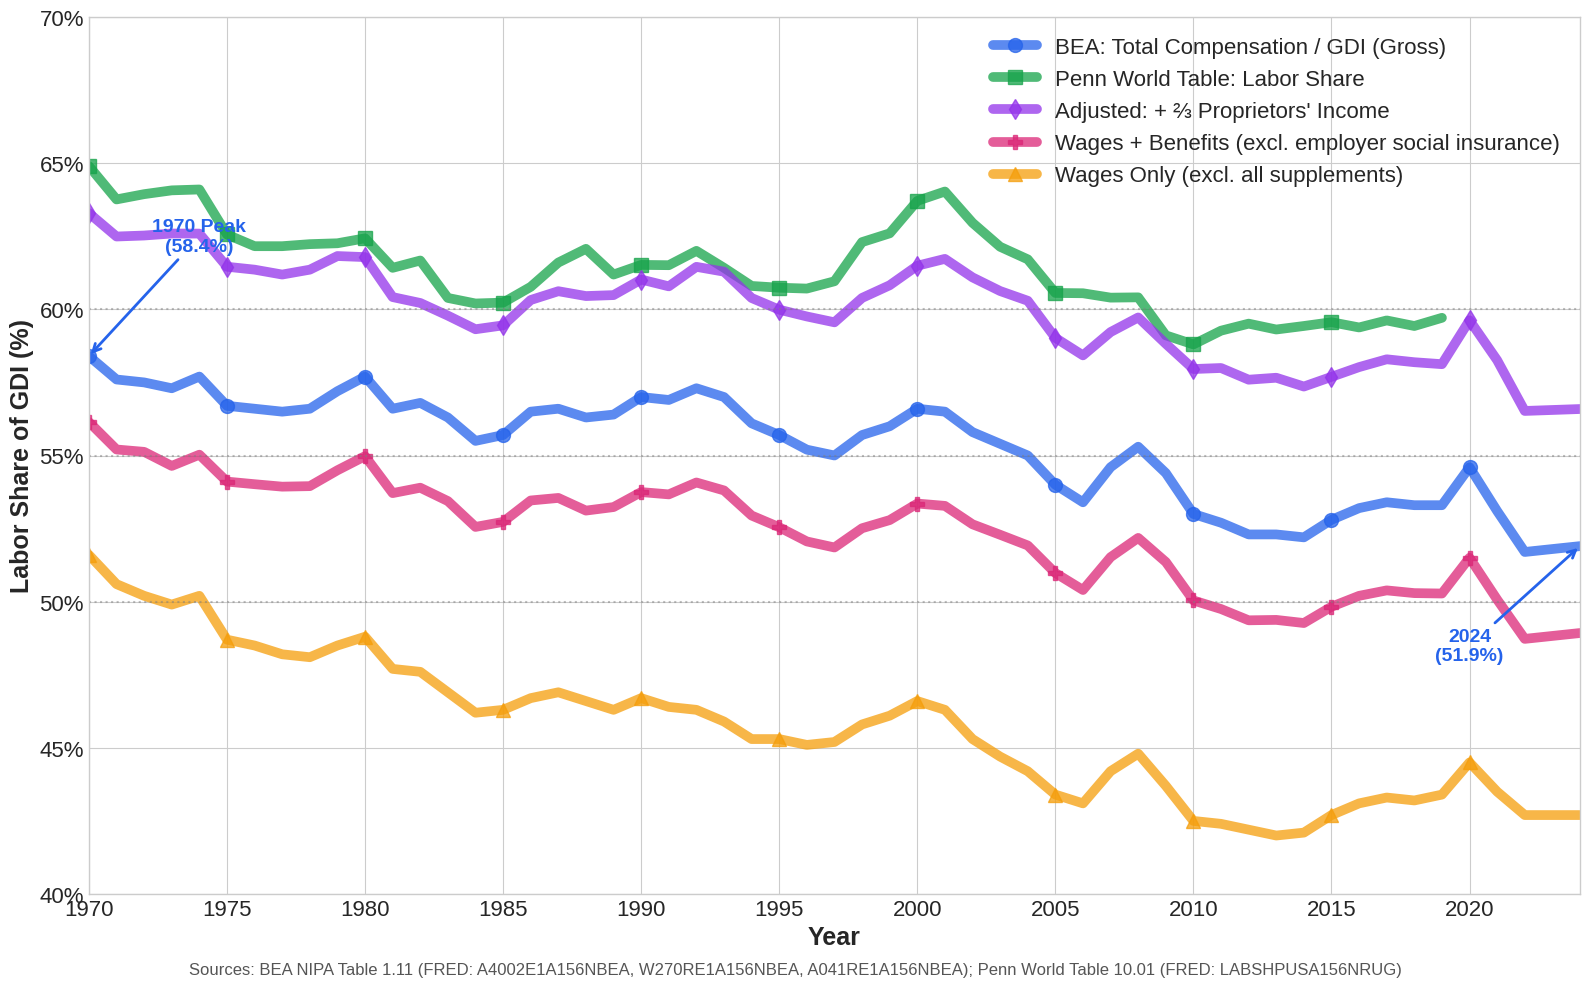

Reproduce this figure in Python. (Note: this script raises an exception after producing the figure.)
#!/usr/bin/env python3
"""
Generate labor share comparison charts showing different measurement approaches.
Focus: 1970-2024 period (post-war peak to present)
Data sources: BEA NIPA, Penn World Table via FRED

Charts produced:
1. Gross labor share comparison (main chart)
2. Net vs Gross labor share (depreciation effect)
"""

import matplotlib.pyplot as plt
import matplotlib.ticker as mtick
import numpy as np

# === DATA: 1970-2024 (Annual) ===
# All data verified against FRED (January 2026)

# Years for all BEA series (1970-2024)
years = list(range(1970, 2025))

# BEA Compensation of Employees as % of GDI (A4002E1A156NBEA)
# This is GROSS labor share - includes wages + supplements (benefits + employer social insurance)
bea_comp = [
    58.4, 57.6, 57.5, 57.3, 57.7, 56.7, 56.6, 56.5, 56.6, 57.2,  # 1970-1979
    57.7, 56.6, 56.8, 56.3, 55.5, 55.7, 56.5, 56.6, 56.3, 56.4,  # 1980-1989
    57.0, 56.9, 57.3, 57.0, 56.1, 55.7, 55.2, 55.0, 55.7, 56.0,  # 1990-1999
    56.6, 56.5, 55.8, 55.4, 55.0, 54.0, 53.4, 54.6, 55.3, 54.4,  # 2000-2009
    53.0, 52.7, 52.3, 52.3, 52.2, 52.8, 53.2, 53.4, 53.3, 53.3,  # 2010-2019
    54.6, 53.1, 51.7, 51.8, 51.9                                   # 2020-2024
]

# BEA Depreciation (Consumption of Fixed Capital) as % of GDI (A262RE1A156NBEA)
bea_dep = [
    12.8, 12.9, 12.7, 12.6, 13.5, 14.3, 14.0, 14.1, 14.1, 14.5,  # 1970-1979
    15.2, 15.4, 16.1, 15.7, 15.0, 14.9, 15.2, 15.2, 15.0, 15.0,  # 1980-1989
    15.1, 15.4, 15.0, 15.0, 14.8, 14.9, 14.7, 14.5, 14.4, 14.5,  # 1990-1999
    14.6, 15.0, 15.1, 15.0, 14.9, 15.1, 15.1, 15.6, 16.2, 16.6,  # 2000-2009
    16.0, 15.8, 15.7, 15.9, 15.9, 15.9, 16.0, 16.1, 16.1, 16.2,  # 2010-2019
    17.0, 16.3, 16.5, 16.6, 16.5                                   # 2020-2024
]

# BEA Proprietors' Income as % of GDI (A041RE1A156NBEA)
bea_prop = [
    7.3, 7.3, 7.5, 7.9, 7.3, 7.1, 7.1, 7.0, 7.1, 6.9,  # 1970-1979
    6.1, 5.7, 5.1, 5.2, 5.7, 5.6, 5.7, 6.0, 6.2, 6.1,  # 1980-1989
    6.0, 5.8, 6.2, 6.4, 6.4, 6.4, 6.8, 6.8, 7.0, 7.2,  # 1990-1999
    7.3, 7.8, 7.9, 7.8, 7.9, 7.5, 7.5, 6.9, 6.6, 6.6,  # 2000-2009
    7.4, 7.9, 7.9, 8.0, 7.7, 7.3, 7.2, 7.3, 7.3, 7.2,  # 2010-2019
    7.5, 7.7, 7.2, 7.1, 7.0                             # 2020-2024
]

# BEA Wages and Salaries only as % of GDI (W270RE1A156NBEA)
# This excludes supplements (benefits, employer social insurance)
bea_wages = [
    51.6, 50.6, 50.2, 49.9, 50.2, 48.7, 48.5, 48.2, 48.1, 48.5,  # 1970-1979
    48.8, 47.7, 47.6, 46.9, 46.2, 46.3, 46.7, 46.9, 46.6, 46.3,  # 1980-1989
    46.7, 46.4, 46.3, 45.9, 45.3, 45.3, 45.1, 45.2, 45.8, 46.1,  # 1990-1999
    46.6, 46.3, 45.3, 44.7, 44.2, 43.4, 43.1, 44.2, 44.8, 43.7,  # 2000-2009
    42.5, 42.4, 42.2, 42.0, 42.1, 42.7, 43.1, 43.3, 43.2, 43.4,  # 2010-2019
    44.5, 43.5, 42.7, 42.7, 42.7                                   # 2020-2024
]

# Penn World Table Labor Share (LABSHPUSA156NRUG) - 1970-2019 only
# Note: PWT uses different methodology (imputes self-employment labor income)
pwt_years = list(range(1970, 2020))
pwt_labsh_raw = [
    0.6490, 0.6376, 0.6394, 0.6407, 0.6410, 0.6256, 0.6216, 0.6216, 0.6223, 0.6226,  # 1970-1979
    0.6243, 0.6142, 0.6167, 0.6039, 0.6020, 0.6023, 0.6077, 0.6160, 0.6207, 0.6119,  # 1980-1989
    0.6152, 0.6151, 0.6200, 0.6142, 0.6080, 0.6074, 0.6071, 0.6096, 0.6230, 0.6260,  # 1990-1999
    0.6371, 0.6403, 0.6296, 0.6214, 0.6171, 0.6056, 0.6055, 0.6040, 0.6041, 0.5911,  # 2000-2009
    0.5880, 0.5927, 0.5951, 0.5931, 0.5943, 0.5956, 0.5938, 0.5962, 0.5943, 0.5971   # 2010-2019
]
pwt_labsh = [x * 100 for x in pwt_labsh_raw]  # Convert to percentage

# === CALCULATED MEASURES ===

# Net Labor Share = Compensation / (100 - Depreciation)
# This is labor's share of Net Domestic Income (NDI = GDI - Depreciation)
net_labor_share = [comp / (100 - dep) * 100 for comp, dep in zip(bea_comp, bea_dep)]

# Adjusted Labor Share (with 2/3 of proprietors' income allocated to labor)
# Following Gollin (2002) methodology
alpha = 0.67
adj_labor_share = [comp + (alpha * prop) for comp, prop in zip(bea_comp, bea_prop)]

# Supplements (benefits + employer social insurance) = Compensation - Wages
supplements = [comp - wage for comp, wage in zip(bea_comp, bea_wages)]

# === EMPLOYER SOCIAL INSURANCE SHARE CALCULATION ===
# Note: BEA "employer contributions for government social insurance" is broader than FICA alone -
# it includes FICA (Social Security + Medicare) plus smaller programs (unemployment insurance, etc.)
# We use FICA rates as a proxy since FICA is the dominant component (~90%+ of the total)
# Historical employer FICA rates (OASDI + Medicare combined)
# Source: SSA.gov, Tax Policy Center, milefoot.com
# These are statutory rates; actual share is lower due to wage base cap
employer_fica_rates = {
    1970: 4.80, 1971: 5.20, 1972: 5.20, 1973: 5.85, 1974: 5.85,
    1975: 5.85, 1976: 5.85, 1977: 5.85, 1978: 6.05, 1979: 6.13,
    1980: 6.13, 1981: 6.65, 1982: 6.70, 1983: 6.70, 1984: 7.00,
    1985: 7.05, 1986: 7.15, 1987: 7.15, 1988: 7.51, 1989: 7.51,
}
# From 1990 onward, rate stabilized at 7.65% (6.2% OASDI + 1.45% Medicare)
for y in range(1990, 2025):
    employer_fica_rates[y] = 7.65

# Calculate employer FICA share of GDI
# Formula: employer_fica_share ≈ rate × (wages_share / 100) × adjustment_factor
# The adjustment factor (~0.92) accounts for the Social Security wage base cap
# Calibrated to match 2024 actual data: $866B FICA / $29,002B GDI = 2.99%
# Theoretical 2024: 7.65% × 42.7% = 3.27%, so adjustment = 2.99/3.27 = 0.91
WAGE_CAP_ADJUSTMENT = 0.91

employer_fica_share = []
for i, year in enumerate(years):
    rate = employer_fica_rates[year] / 100  # Convert % to decimal
    wages_share_decimal = bea_wages[i] / 100
    theoretical = rate * wages_share_decimal * 100  # Back to % of GDI
    adjusted = theoretical * WAGE_CAP_ADJUSTMENT
    employer_fica_share.append(adjusted)

# Compensation excluding employer FICA (wages + benefits only)
# This is "pre-payroll-tax" labor share - excludes employer portion of FICA
comp_ex_fica = [comp - fica for comp, fica in zip(bea_comp, employer_fica_share)]

# === TAXES ON PRODUCTION (approximate, for capital share calculation) ===
# BEA Taxes on Production and Imports less Subsidies as % of GDI
# Source: BEA NIPA Table 1.11 (estimated from available years)
taxes_on_prod = [
    7.0, 6.9, 6.9, 6.7, 7.2, 7.2, 7.1, 6.9, 6.8, 6.7,  # 1970-1979
    6.8, 7.0, 7.0, 7.0, 6.9, 6.8, 6.6, 6.6, 6.5, 6.4,  # 1980-1989
    6.4, 6.6, 6.6, 6.6, 6.6, 6.6, 6.5, 6.4, 6.5, 6.4,  # 1990-1999
    6.3, 6.3, 6.5, 6.5, 6.5, 6.6, 6.6, 6.6, 6.3, 6.1,  # 2000-2009
    6.3, 6.4, 6.5, 6.4, 6.4, 6.5, 6.5, 6.5, 6.5, 6.6,  # 2010-2019
    6.4, 6.4, 6.5, 6.6, 6.7                             # 2020-2024
]

# === CORPORATE PROFITS (before and after tax) ===
# BEA Corporate Profits with IVA and CCAdj, domestic industries as % of GDI (A445RE1A156NBEA)
# These are PRE-corporate income tax
corp_profits_pretax = [
    7.4, 7.6, 8.0, 8.8, 7.0, 7.2, 8.0, 8.2, 8.3, 7.9,  # 1970-1979
    6.2, 6.6, 5.3, 5.9, 6.7, 6.2, 5.8, 6.4, 6.8, 6.5,  # 1980-1989
    6.0, 5.8, 5.7, 6.4, 7.1, 8.0, 8.2, 8.3, 7.6, 7.5,  # 1990-1999
    7.3, 6.6, 6.8, 7.5, 8.6, 9.6, 10.2, 8.2, 6.9, 8.2,  # 2000-2009
    9.6, 9.6, 10.2, 10.2, 10.0, 9.3, 9.1, 9.4, 9.4, 9.5,  # 2010-2019
    9.3, 11.4, 11.2, 11.4, 11.5                          # 2020-2024
]

# BEA Corporate Profits AFTER tax with IVA and CCAdj as % of GDI (W273RE1A156NBEA)
corp_profits_aftertax = [
    4.7, 4.9, 5.2, 5.8, 4.2, 4.4, 5.1, 5.3, 5.4, 4.9,  # 1970-1979
    3.8, 4.2, 3.2, 3.9, 4.5, 4.0, 3.6, 4.3, 4.7, 4.4,  # 1980-1989
    4.0, 3.8, 3.8, 4.4, 5.1, 5.9, 6.1, 6.3, 5.7, 5.6,  # 1990-1999
    5.4, 4.6, 4.9, 5.7, 6.8, 7.7, 8.2, 6.3, 5.0, 6.5,  # 2000-2009
    7.7, 7.6, 8.2, 8.2, 7.9, 7.3, 7.2, 7.5, 7.5, 7.6,  # 2010-2019
    7.8, 9.4, 8.9, 9.2, 9.2                              # 2020-2024
]

# === CAPITAL SHARE CALCULATIONS ===
# Net Operating Surplus (NOS) = GDI - Compensation - Depreciation - Taxes on Production
# This is capital income BEFORE corporate income taxes (includes profits, interest, rent)
nos_share_raw = [100 - comp - dep - tax for comp, dep, tax in zip(bea_comp, bea_dep, taxes_on_prod)]

# Gollin-adjusted capital shares: include only ⅓ of proprietors' income (capital portion)
# Following Gollin (2002): ⅔ to labor, ⅓ to capital
# NOS_raw includes 100% of proprietors', so we subtract ⅔ to get ⅓
capital_alpha = 1/3  # Capital's share of proprietors' income
labor_alpha = 2/3    # Labor's share of proprietors' income

# Gollin-adjusted NOS = NOS_raw - (⅔ × Proprietors' Income)
nos_share = [nos - (labor_alpha * prop) for nos, prop in zip(nos_share_raw, bea_prop)]

# Net Operating Surplus after corporate income taxes (rough approximation)
# NOS_aftertax ≈ NOS - (Pretax profits - Aftertax profits)
corp_tax_share = [pre - post for pre, post in zip(corp_profits_pretax, corp_profits_aftertax)]
nos_aftertax_share = [nos - ctax for nos, ctax in zip(nos_share, corp_tax_share)]

# Corporate Profits + ⅓ Proprietors' Income (Gollin-adjusted)
# This makes corp profits line consistent with NOS lines (all include ⅓ of prop income)
corp_profits_adjusted = [corp + (capital_alpha * prop) for corp, prop in zip(corp_profits_pretax, bea_prop)]

# Depreciation-adjusted capital share = NOS / NDI
# Where NDI = GDI - Depreciation
nos_depr_adjusted = [nos / (100 - dep) * 100 for nos, dep in zip(nos_share, bea_dep)]

# === HISTORICAL CONTEXT (for reference in text, not in main chart) ===
# 1929 values for comparison (mentioned briefly in analysis)
hist_1929 = {
    'compensation': 49.5,
    'depreciation': 10.0,
    'proprietors': 13.5,
    'wages': 48.6,
}

# === CHART STYLING ===
plt.style.use('seaborn-v0_8-whitegrid')

# Color palette
COLORS = {
    'gross': '#2563eb',      # Blue - BEA Gross
    'net': '#dc2626',        # Red - Net (depreciation-adjusted)
    'pwt': '#16a34a',        # Green - Penn World Table
    'adjusted': '#9333ea',   # Purple - With proprietors' adjustment
    'ex_fica': '#db2777',    # Pink/Magenta - Compensation ex-social insurance (distinct from green)
    'wages': '#f59e0b',      # Amber - Wages only
    'depreciation': '#6b7280' # Gray - Depreciation
}

# === INCREASED SIZES FOR BETTER READABILITY ===
LINE_WIDTH = 7.0          # Much thicker lines (doubled from 3.5)
LINE_ALPHA = 0.75         # Semi-transparent for overlapping visibility
MARKER_SIZE = 10          # Bigger markers
TITLE_SIZE = 22           # Bigger title
AXIS_LABEL_SIZE = 18      # Bigger axis labels
TICK_SIZE = 16            # Much bigger tick labels (year numbers, percentages)
LEGEND_SIZE = 16          # Much bigger legend
ANNOTATION_SIZE = 14      # Bigger annotations
SOURCE_SIZE = 12          # Bigger source note


def create_main_chart():
    """
    Figure 1: Gross Labor Share Comparison (1970-2024)
    Focus on the post-war peak to present period
    """
    fig, ax = plt.subplots(figsize=(16, 10))

    # Plot main series (with alpha for transparency where lines overlap)
    ax.plot(years, bea_comp, '-', linewidth=LINE_WIDTH, color=COLORS['gross'],
            label='BEA: Total Compensation / GDI (Gross)', marker='o', markersize=MARKER_SIZE,
            markevery=5, alpha=LINE_ALPHA)

    ax.plot(pwt_years, pwt_labsh, '-', linewidth=LINE_WIDTH, color=COLORS['pwt'],
            label='Penn World Table: Labor Share', marker='s', markersize=MARKER_SIZE,
            markevery=5, alpha=LINE_ALPHA)

    ax.plot(years, adj_labor_share, '-', linewidth=LINE_WIDTH, color=COLORS['adjusted'],
            label='Adjusted: + ⅔ Proprietors\' Income', marker='d', markersize=MARKER_SIZE,
            markevery=5, alpha=LINE_ALPHA)

    ax.plot(years, comp_ex_fica, '-', linewidth=LINE_WIDTH, color=COLORS['ex_fica'],
            label='Wages + Benefits (excl. employer social insurance)', marker='P', markersize=MARKER_SIZE,
            markevery=5, alpha=LINE_ALPHA)

    ax.plot(years, bea_wages, '-', linewidth=LINE_WIDTH, color=COLORS['wages'],
            label='Wages Only (excl. all supplements)', marker='^', markersize=MARKER_SIZE,
            markevery=5, alpha=LINE_ALPHA)

    # Reference lines
    ax.axhline(y=50, color='gray', linestyle=':', alpha=0.5, linewidth=1.5)
    ax.axhline(y=55, color='gray', linestyle=':', alpha=0.5, linewidth=1.5)
    ax.axhline(y=60, color='gray', linestyle=':', alpha=0.5, linewidth=1.5)

    # Annotations
    ax.annotate('1970 Peak\n(58.4%)', xy=(1970, 58.4), xytext=(1974, 62),
                fontsize=ANNOTATION_SIZE, color=COLORS['gross'], ha='center', fontweight='bold',
                arrowprops=dict(arrowstyle='->', color=COLORS['gross'], lw=2))

    ax.annotate('2024\n(51.9%)', xy=(2024, 51.9), xytext=(2020, 48),
                fontsize=ANNOTATION_SIZE, color=COLORS['gross'], ha='center', fontweight='bold',
                arrowprops=dict(arrowstyle='->', color=COLORS['gross'], lw=2))

    # Formatting
    ax.set_xlabel('Year', fontsize=AXIS_LABEL_SIZE, fontweight='bold')
    ax.set_ylabel('Labor Share of GDI (%)', fontsize=AXIS_LABEL_SIZE, fontweight='bold')
    # Title removed - heading is in README above the figure

    # X-axis: every 5 years
    ax.set_xlim(1970, 2024)
    ax.set_xticks(range(1970, 2025, 5))
    ax.set_xticklabels([str(y) for y in range(1970, 2025, 5)], fontsize=TICK_SIZE)

    # Y-axis
    ax.set_ylim(40, 70)
    ax.set_yticks(range(40, 75, 5))
    ax.tick_params(axis='y', labelsize=TICK_SIZE)
    ax.yaxis.set_major_formatter(mtick.PercentFormatter(decimals=0))

    # Legend
    ax.legend(loc='upper right', fontsize=LEGEND_SIZE, framealpha=0.95)

    # Source note
    fig.text(0.5, 0.02,
             'Sources: BEA NIPA Table 1.11 (FRED: A4002E1A156NBEA, W270RE1A156NBEA, A041RE1A156NBEA); '
             'Penn World Table 10.01 (FRED: LABSHPUSA156NRUG)',
             ha='center', fontsize=SOURCE_SIZE, color='#555')

    plt.tight_layout()
    plt.subplots_adjust(bottom=0.10)

    plt.savefig('../figures/labor_share_gross.png', dpi=150, bbox_inches='tight',
                facecolor='white', edgecolor='none')
    plt.savefig('../figures/labor_share_gross.pdf', bbox_inches='tight',
                facecolor='white', edgecolor='none')
    plt.close()

    print("Saved: labor_share_gross.png/pdf")


def create_depreciation_chart():
    """
    Figure 2: Gross vs Depreciation-Adjusted Labor Share (1970-2024)
    Simple comparison - single y-axis, no dual-axis nonsense
    """
    fig, ax = plt.subplots(figsize=(16, 10))

    # Plot gross and depreciation-adjusted series (with alpha for transparency)
    ax.plot(years, bea_comp, '-', linewidth=LINE_WIDTH, color=COLORS['gross'],
            label='Gross Labor Share (Compensation / GDI)', marker='o', markersize=MARKER_SIZE,
            markevery=5, alpha=LINE_ALPHA)

    ax.plot(years, net_labor_share, '-', linewidth=LINE_WIDTH, color=COLORS['net'],
            label='Depreciation-Adjusted (Compensation / NDI)', marker='^', markersize=MARKER_SIZE,
            markevery=5, alpha=LINE_ALPHA)

    # Reference lines
    ax.axhline(y=55, color='gray', linestyle=':', alpha=0.4, linewidth=1.5)
    ax.axhline(y=60, color='gray', linestyle=':', alpha=0.4, linewidth=1.5)
    ax.axhline(y=65, color='gray', linestyle=':', alpha=0.4, linewidth=1.5)

    # Annotations
    ax.annotate('Gross: 58.4% → 51.9%\n(−6.5 pp decline)',
                xy=(1970, 58.4), xytext=(1978, 54),
                fontsize=ANNOTATION_SIZE, color=COLORS['gross'], fontweight='bold',
                bbox=dict(boxstyle='round,pad=0.4', facecolor='white', edgecolor=COLORS['gross'], alpha=0.95),
                arrowprops=dict(arrowstyle='->', color=COLORS['gross'], lw=2))

    ax.annotate('Depreciation-Adjusted:\n67.0% → 62.2% (−4.8 pp decline)',
                xy=(1970, 67.0), xytext=(1978, 70),
                fontsize=ANNOTATION_SIZE, color=COLORS['net'], fontweight='bold',
                bbox=dict(boxstyle='round,pad=0.4', facecolor='white', edgecolor=COLORS['net'], alpha=0.95),
                arrowprops=dict(arrowstyle='->', color=COLORS['net'], lw=2))

    # Key insight annotation
    ax.annotate('The gap widened because depreciation\nrose from 12.8% to 16.5% of GDI',
                xy=(2010, 58), fontsize=ANNOTATION_SIZE, color='#333', style='italic',
                bbox=dict(boxstyle='round,pad=0.5', facecolor='#f0f0f0', edgecolor='#999', alpha=0.95))

    # Formatting
    ax.set_xlabel('Year', fontsize=AXIS_LABEL_SIZE, fontweight='bold')
    ax.set_ylabel('Labor Share (%)', fontsize=AXIS_LABEL_SIZE, fontweight='bold')
    # Title removed - heading is in README above the figure

    # X-axis: every 5 years
    ax.set_xlim(1970, 2024)
    ax.set_xticks(range(1970, 2025, 5))
    ax.set_xticklabels([str(y) for y in range(1970, 2025, 5)], fontsize=TICK_SIZE)

    # Y-axis
    ax.set_ylim(48, 72)
    ax.set_yticks(range(50, 75, 5))
    ax.tick_params(axis='y', labelsize=TICK_SIZE)
    ax.yaxis.set_major_formatter(mtick.PercentFormatter(decimals=0))

    # Legend
    ax.legend(loc='lower left', fontsize=LEGEND_SIZE, framealpha=0.95)

    # Source note
    fig.text(0.5, 0.02,
             'Sources: BEA NIPA Table 1.11 (FRED: A4002E1A156NBEA, A262RE1A156NBEA). '
             'NDI = GDI − Depreciation (Consumption of Fixed Capital).',
             ha='center', fontsize=SOURCE_SIZE, color='#555')

    plt.tight_layout()
    plt.subplots_adjust(bottom=0.10)

    plt.savefig('../figures/labor_share_net_vs_gross.png', dpi=150, bbox_inches='tight',
                facecolor='white', edgecolor='none')
    plt.savefig('../figures/labor_share_net_vs_gross.pdf', bbox_inches='tight',
                facecolor='white', edgecolor='none')
    plt.close()

    print("Saved: labor_share_net_vs_gross.png/pdf")


def create_capital_share_chart():
    """
    Figure 3: Capital Share (Net Operating Surplus) 1970-2024
    Shows capital's share after deducting labor costs, depreciation, and production taxes
    All lines include ⅓ of proprietors' income (Gollin-consistent)
    """
    fig, ax = plt.subplots(figsize=(16, 10))

    # Plot capital share measures (with alpha for transparency)
    # All lines now include ⅓ of proprietors' income (capital portion per Gollin 2002)
    ax.plot(years, nos_share, '-', linewidth=LINE_WIDTH, color='#059669',  # Emerald green
            label='Total Capital Income (pre-tax)', marker='o', markersize=MARKER_SIZE,
            markevery=5, alpha=LINE_ALPHA)

    ax.plot(years, nos_aftertax_share, '-', linewidth=LINE_WIDTH, color='#ea580c',  # Orange (distinct from green)
            label='Total Capital Income (post-tax)', marker='s', markersize=MARKER_SIZE,
            markevery=5, alpha=LINE_ALPHA)

    ax.plot(years, corp_profits_adjusted, '--', linewidth=LINE_WIDTH-1, color='#6366f1',  # Indigo
            label='Corporate Profits', marker='^', markersize=MARKER_SIZE-2,
            markevery=5, alpha=0.7)

    # Reference lines
    ax.axhline(y=15, color='gray', linestyle=':', alpha=0.4, linewidth=1.5)
    ax.axhline(y=20, color='gray', linestyle=':', alpha=0.4, linewidth=1.5)

    # No text box annotations - data speaks for itself

    # Formatting
    ax.set_xlabel('Year', fontsize=AXIS_LABEL_SIZE, fontweight='bold')
    ax.set_ylabel('Capital Share of GDI (%)', fontsize=AXIS_LABEL_SIZE, fontweight='bold')
    # Title removed - heading is in README above the figure

    # X-axis: every 5 years
    ax.set_xlim(1970, 2024)
    ax.set_xticks(range(1970, 2025, 5))
    ax.set_xticklabels([str(y) for y in range(1970, 2025, 5)], fontsize=TICK_SIZE)

    # Y-axis
    ax.set_ylim(5, 25)
    ax.set_yticks(range(5, 30, 5))
    ax.tick_params(axis='y', labelsize=TICK_SIZE)
    ax.yaxis.set_major_formatter(mtick.PercentFormatter(decimals=0))

    # Legend - positioned in upper right with tighter y-axis
    ax.legend(loc='upper right', fontsize=LEGEND_SIZE, framealpha=0.95)

    # Source note
    fig.text(0.5, 0.02,
             'Source: BEA NIPA Table 1.11 via FRED. All lines include ⅓ of proprietors\' income (capital portion per Gollin 2002). '
             'Capital Share = NOS − ⅔×Prop. Corp + ⅓ Prop = Corporate Profits + ⅓×Prop.',
             ha='center', fontsize=SOURCE_SIZE, color='#555')

    plt.tight_layout()
    plt.subplots_adjust(bottom=0.10)

    plt.savefig('../figures/capital_share.png', dpi=150, bbox_inches='tight',
                facecolor='white', edgecolor='none')
    plt.savefig('../figures/capital_share.pdf', bbox_inches='tight',
                facecolor='white', edgecolor='none')
    plt.close()

    print("Saved: capital_share.png/pdf")


def create_combined_chart():
    """
    Figure 4: Combined overview (for backward compatibility with original README)
    """
    fig, ax = plt.subplots(figsize=(16, 10))

    # Plot all main series (with alpha for transparency)
    ax.plot(years, bea_comp, '-', linewidth=LINE_WIDTH, color=COLORS['gross'],
            label='BEA: Compensation / GDI (Gross)', marker='o', markersize=MARKER_SIZE,
            markevery=5, alpha=LINE_ALPHA)

    ax.plot(pwt_years, pwt_labsh, '-', linewidth=LINE_WIDTH, color=COLORS['pwt'],
            label='Penn World Table', marker='s', markersize=MARKER_SIZE,
            markevery=5, alpha=LINE_ALPHA)

    ax.plot(years, net_labor_share, '-', linewidth=LINE_WIDTH, color=COLORS['net'],
            label='Depreciation-adjusted', marker='^', markersize=MARKER_SIZE,
            markevery=5, alpha=LINE_ALPHA)

    ax.plot(years, adj_labor_share, '-', linewidth=LINE_WIDTH, color=COLORS['adjusted'],
            label='Adjusted: + ⅔ Proprietors\' Income', marker='d', markersize=MARKER_SIZE,
            markevery=5, alpha=LINE_ALPHA)

    # Reference lines
    ax.axhline(y=50, color='gray', linestyle=':', alpha=0.5, linewidth=1.5)
    ax.axhline(y=60, color='gray', linestyle=':', alpha=0.5, linewidth=1.5)

    # Annotations
    ax.annotate('1970 Peak', xy=(1970, 58.4), xytext=(1975, 55),
                fontsize=ANNOTATION_SIZE, color=COLORS['gross'], fontweight='bold',
                arrowprops=dict(arrowstyle='->', color=COLORS['gross'], lw=2))

    # Formatting
    ax.set_xlabel('Year', fontsize=AXIS_LABEL_SIZE, fontweight='bold')
    ax.set_ylabel('Labor Share (%)', fontsize=AXIS_LABEL_SIZE, fontweight='bold')
    ax.set_title('U.S. Labor Share of GDI: Multiple Measures (1970-2024)',
                 fontsize=TITLE_SIZE, fontweight='bold', pad=20)

    # X-axis: every 5 years
    ax.set_xlim(1970, 2024)
    ax.set_xticks(range(1970, 2025, 5))
    ax.set_xticklabels([str(y) for y in range(1970, 2025, 5)], fontsize=TICK_SIZE)

    # Y-axis
    ax.set_ylim(48, 72)
    ax.tick_params(axis='y', labelsize=TICK_SIZE)
    ax.yaxis.set_major_formatter(mtick.PercentFormatter(decimals=0))

    # Legend
    ax.legend(loc='upper right', fontsize=LEGEND_SIZE, framealpha=0.95)

    # Source note
    fig.text(0.5, 0.02,
             'Sources: BEA NIPA Table 1.11; Penn World Table 10.01 via FRED',
             ha='center', fontsize=SOURCE_SIZE, color='#555')

    # Methodology note
    note_text = ("Gross = Comp/GDI  |  Net = Comp/(GDI−Depreciation)  |  "
                 "Adjusted = Comp + ⅔×Proprietors' Income")
    fig.text(0.5, 0.05, note_text, ha='center', fontsize=SOURCE_SIZE, color='#444', style='italic')

    plt.tight_layout()
    plt.subplots_adjust(bottom=0.12)

    plt.savefig('../figures/labor_share_comparison.png', dpi=150, bbox_inches='tight',
                facecolor='white', edgecolor='none')
    plt.savefig('../figures/labor_share_comparison.pdf', bbox_inches='tight',
                facecolor='white', edgecolor='none')
    plt.close()

    print("Saved: labor_share_comparison.png/pdf")


def print_summary_stats():
    """Print key statistics for the README"""
    print("\n" + "="*60)
    print("KEY STATISTICS (1970-2024)")
    print("="*60)

    # 1970 and 2024 values
    idx_1970 = 0
    idx_2024 = -1

    print(f"\nGross Labor Share (Compensation/GDI):")
    print(f"  1970: {bea_comp[idx_1970]:.1f}%")
    print(f"  2024: {bea_comp[idx_2024]:.1f}%")
    print(f"  Change: {bea_comp[idx_2024] - bea_comp[idx_1970]:+.1f} pp")

    print(f"\nNet Labor Share (Compensation/NDI):")
    print(f"  1970: {net_labor_share[idx_1970]:.1f}%")
    print(f"  2024: {net_labor_share[idx_2024]:.1f}%")
    print(f"  Change: {net_labor_share[idx_2024] - net_labor_share[idx_1970]:+.1f} pp")

    print(f"\nDepreciation Share:")
    print(f"  1970: {bea_dep[idx_1970]:.1f}%")
    print(f"  2024: {bea_dep[idx_2024]:.1f}%")
    print(f"  Change: {bea_dep[idx_2024] - bea_dep[idx_1970]:+.1f} pp")

    print(f"\nWages Only (excl. supplements):")
    print(f"  1970: {bea_wages[idx_1970]:.1f}%")
    print(f"  2024: {bea_wages[idx_2024]:.1f}%")
    print(f"  Change: {bea_wages[idx_2024] - bea_wages[idx_1970]:+.1f} pp")

    print(f"\nSupplements (benefits + employer social insurance):")
    print(f"  1970: {supplements[idx_1970]:.1f}%")
    print(f"  2024: {supplements[idx_2024]:.1f}%")
    print(f"  Change: {supplements[idx_2024] - supplements[idx_1970]:+.1f} pp")

    print(f"\nEmployer Social Insurance Share (estimated from FICA rates):")
    print(f"  1970: {employer_fica_share[idx_1970]:.1f}%")
    print(f"  2024: {employer_fica_share[idx_2024]:.1f}%")
    print(f"  Change: {employer_fica_share[idx_2024] - employer_fica_share[idx_1970]:+.1f} pp")

    print(f"\nCompensation ex-Social Insurance (Wages + Benefits only):")
    print(f"  1970: {comp_ex_fica[idx_1970]:.1f}%")
    print(f"  2024: {comp_ex_fica[idx_2024]:.1f}%")
    print(f"  Change: {comp_ex_fica[idx_2024] - comp_ex_fica[idx_1970]:+.1f} pp")

    print(f"\nHistorical Reference (1929):")
    print(f"  Gross labor share: {hist_1929['compensation']:.1f}%")
    print(f"  Net labor share: {hist_1929['compensation']/(100-hist_1929['depreciation'])*100:.1f}%")
    print(f"  Depreciation: {hist_1929['depreciation']:.1f}%")

    print("\n" + "="*60)


if __name__ == "__main__":
    print("Generating labor share charts...")
    print("-" * 40)

    create_main_chart()
    create_depreciation_chart()
    create_capital_share_chart()
    create_combined_chart()

    print_summary_stats()

    print("\nAll charts generated successfully!")
